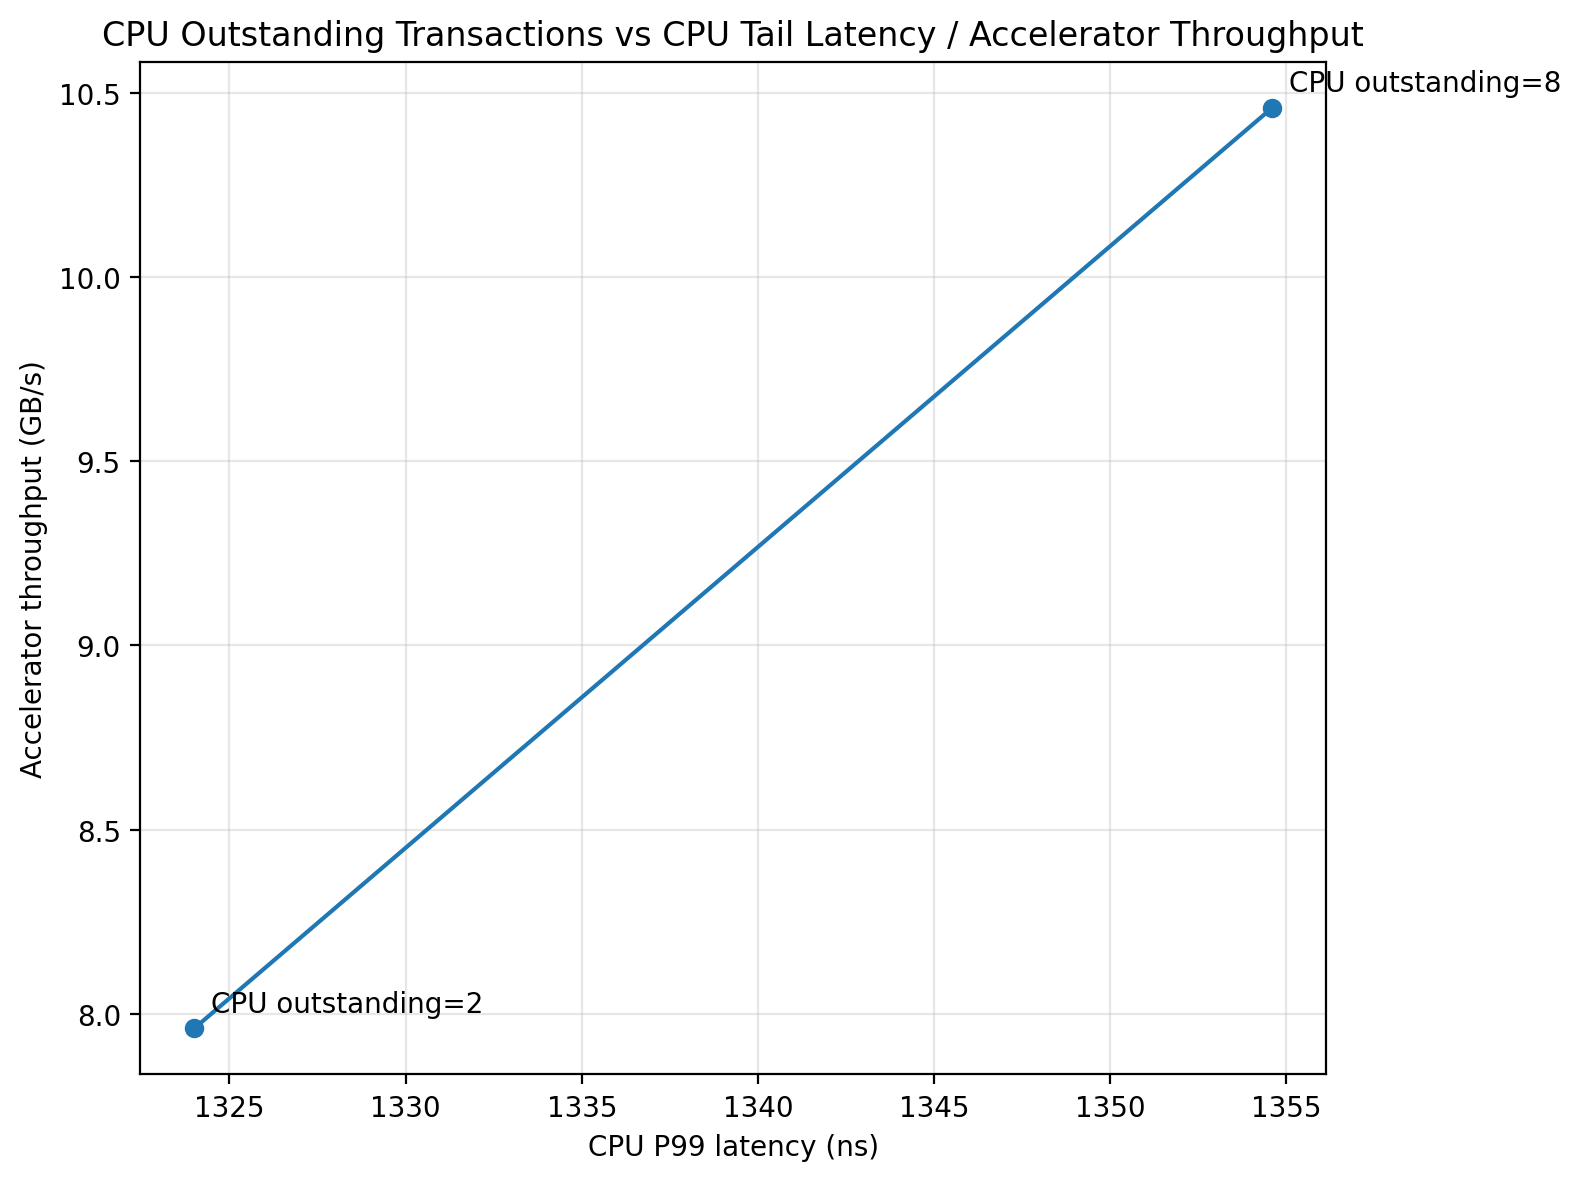

The data file committed next to this chart (first rows):
cpu_qos, dma_qos, dnn_qos, cpu_outstanding, dma_outstanding, dnn_outstanding, axi_queue_depth, cpu_avg_ns, cpu_p50_ns, cpu_p95_ns, cpu_p99_ns, cpu_max_ns, accelerator_throughput_gbps
8, 4, 12, 2, 16, 32, 16, 352.0, 120.0, 1180, 1324, 1360, 7.96
8, 4, 12, 8, 16, 32, 16, 894.3, 948.0, 1333, 1355, 1360, 10.46
